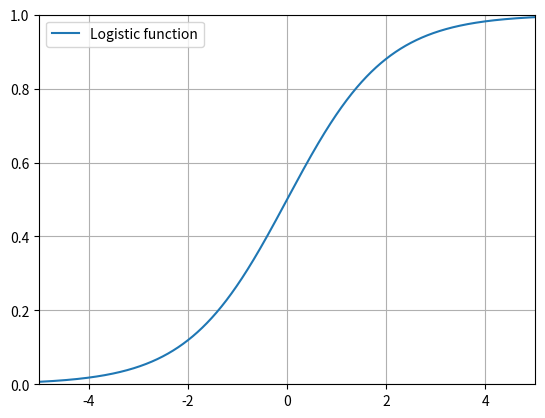

The matplotlib source for this figure:
# ch17_3.py
import matplotlib.pyplot as plt
import numpy as np

x = np.linspace(-5, 5, 10000)               # 建立含10000个元素的数组
y = [1/(1+np.e**-x) for x in x]
plt.axis([-5, 5, 0, 1])
plt.plot(x, y, label="Logistic function")

plt.legend(loc="best")                      # 建立图例
plt.grid()
plt.show()





